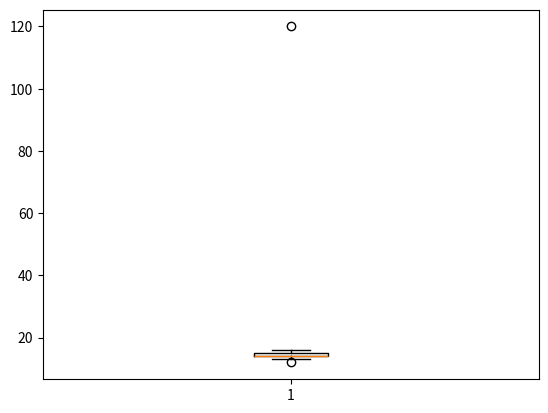

Reproduce this figure in Python.
import numpy as np
#import pandas as pd
import matplotlib.pyplot as plt
from statistics import variance, stdev
from scipy import stats

speed = np.array([99, 86, 87, 88, 111, 86, 103, 87, 94, 78, 77, 85, 86])
print("Mean:", np.mean(speed))
print("Median:", np.median(speed))
print("Mode:", stats.mode(speed).mode)

#outliers and visualisation
delivery_times = [12, 15, 14, 16, 15, 14, 13, 14, 120]
plt.boxplot(delivery_times)
plt.show()

#Question: why does the outlier affect the mean more than the median?
#The outlier affects the mean more than the median because the mean is calculated by summing all the values and dividing by the number of values. When there is an outlier, it can significantly increase or decrease the total sum, which in turn affects the mean. While the median only focuses on the middle value of the dataset, it is less sensitive to extreme values. Therefore, the median remains relatively stable even in the presence of outliers, while the mean can be skewed by them.

#Variance and Standard Deviation

game_points=[35, 56,43, 59, 63,79,35,41,64,43,93,60,77,24,82]
print("Variance: ",variance(game_points))
print("Standard Deviation: ",stdev(game_points))

#Percentiles and Quartiles
ages=[5, 31, 43, 48, 50, 41, 7, 11, 15, 39, 80, 32, 2, 8, 6, 25, 36, 27, 61, 31]
print(np.percentile(ages, [25, 50, 75, 90]))
